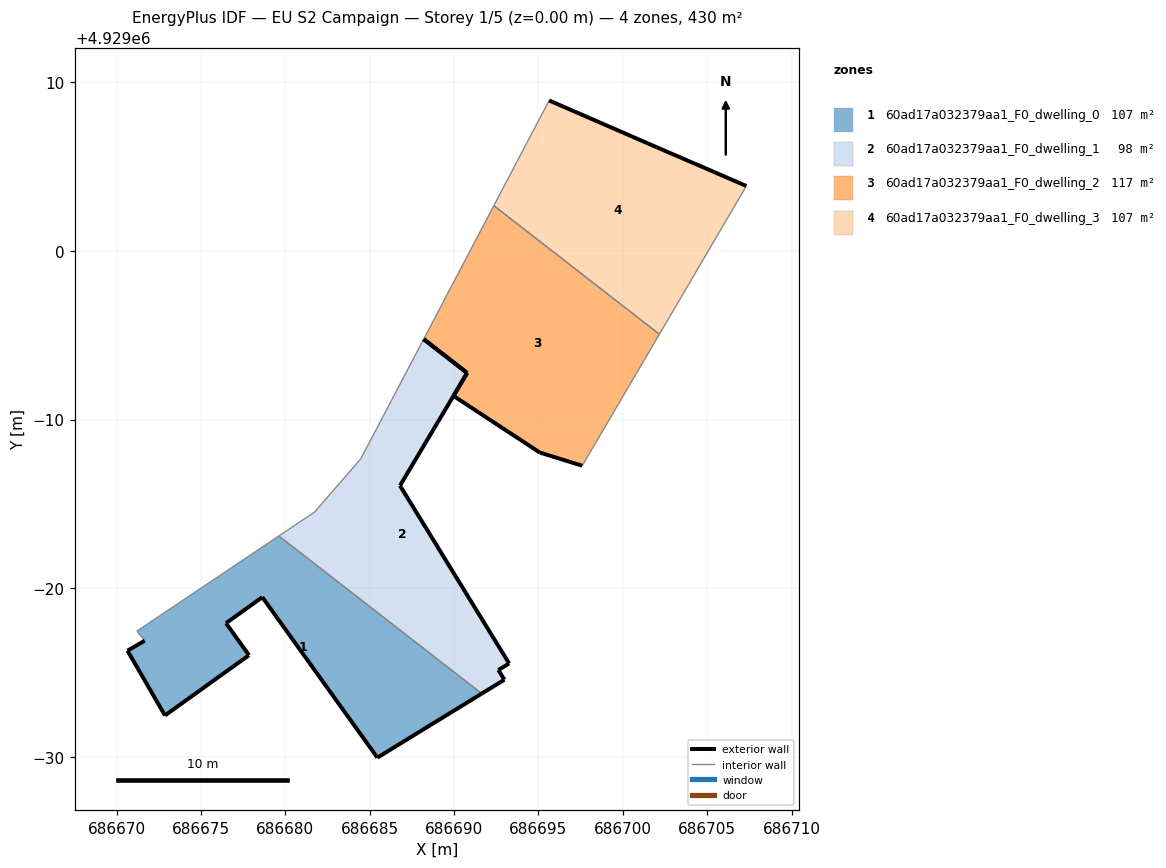
=== STOREY PLAN SPEC (per zone: floor XY polygon, exterior-wall plan segments, windows/doors) ===
zone 1: 60ad17a032379aa1_F0_dwelling_0  (107.5 m²)
  floor: (686691.64, 4928973.76) (686679.61, 4928983.10) (686671.20, 4928977.47) (686671.66, 4928976.90) (686670.64, 4928976.31) (686672.86, 4928972.47) (686677.84, 4928976.04) (686676.48, 4928977.94) (686678.63, 4928979.48) (686685.45, 4928969.97)
  exterior wall: (686676.48, 4928977.94) – (686677.84, 4928976.04)  [2.3 m]
  exterior wall: (686677.84, 4928976.04) – (686672.86, 4928972.47)  [6.1 m]
  exterior wall: (686672.86, 4928972.47) – (686670.64, 4928976.31)  [4.4 m]
  exterior wall: (686670.64, 4928976.31) – (686671.66, 4928976.90)  [1.2 m]
  exterior wall: (686691.64, 4928973.76) – (686685.45, 4928969.97)  [7.3 m]
  exterior wall: (686685.45, 4928969.97) – (686678.63, 4928979.48)  [11.7 m]
  exterior wall: (686678.63, 4928979.48) – (686676.48, 4928977.94)  [2.6 m]
  interior walls: 3
zone 2: 60ad17a032379aa1_F0_dwelling_1  (97.7 m²)
  floor: (686692.98, 4928974.59) (686692.62, 4928975.16) (686693.26, 4928975.55) (686686.79, 4928986.09) (686689.96, 4928991.40) (686689.96, 4928991.41) (686690.77, 4928992.77) (686690.77, 4928992.77) (686688.20, 4928994.77) (686684.46, 4928987.67) (686681.73, 4928984.52) (686679.61, 4928983.10) (686691.64, 4928973.76)
  exterior wall: (686692.98, 4928974.59) – (686691.64, 4928973.76)  [1.6 m]
  exterior wall: (686688.20, 4928994.77) – (686690.77, 4928992.77)  [3.3 m]
  exterior wall: (686690.77, 4928992.77) – (686690.77, 4928992.77)  [0.0 m]
  exterior wall: (686689.96, 4928991.41) – (686689.96, 4928991.40)  [0.0 m]
  exterior wall: (686689.96, 4928991.40) – (686686.79, 4928986.09)  [6.2 m]
  exterior wall: (686686.79, 4928986.09) – (686693.26, 4928975.55)  [12.4 m]
  exterior wall: (686693.26, 4928975.55) – (686692.62, 4928975.16)  [0.7 m]
  exterior wall: (686692.62, 4928975.16) – (686692.98, 4928974.59)  [0.7 m]
  exterior wall: (686690.77, 4928992.77) – (686689.96, 4928991.41)  [1.6 m]
  interior walls: 4
zone 3: 60ad17a032379aa1_F0_dwelling_2  (117.3 m²)
  floor: (686697.68, 4928987.41) (686702.17, 4928995.06) (686692.36, 4929002.68) (686688.20, 4928994.77) (686690.77, 4928992.77) (686689.96, 4928991.41) (686695.08, 4928988.05) (686697.59, 4928987.27)
  exterior wall: (686690.77, 4928992.77) – (686688.20, 4928994.77)  [3.3 m]
  exterior wall: (686697.59, 4928987.27) – (686695.08, 4928988.05)  [2.6 m]
  exterior wall: (686695.08, 4928988.05) – (686689.96, 4928991.41)  [6.1 m]
  exterior wall: (686689.96, 4928991.41) – (686690.77, 4928992.77)  [1.6 m]
  interior walls: 4
zone 4: 60ad17a032379aa1_F0_dwelling_3  (107.5 m²)
  floor: (686702.17, 4928995.06) (686707.32, 4929003.84) (686705.43, 4929004.67) (686702.00, 4929006.14) (686695.63, 4929008.92) (686692.36, 4929002.68)
  exterior wall: (686705.43, 4929004.67) – (686707.32, 4929003.84)  [2.1 m]
  exterior wall: (686695.63, 4929008.92) – (686702.00, 4929006.14)  [6.9 m]
  exterior wall: (686702.00, 4929006.14) – (686705.43, 4929004.67)  [3.7 m]
  interior walls: 3

=== DERIVED (storey summary) ===
Building: EU S2 Campaign
Storey: 1 of 5  (floor level z = 0.00 m)
Storey gross floor area: 429.9 m²
Zones on this storey: 4
  - 60ad17a032379aa1_F0_dwelling_0: floor 107.5 m²; exterior wall 35.7 m (107.0 m²); WWR 0.0%
  - 60ad17a032379aa1_F0_dwelling_1: floor 97.7 m²; exterior wall 26.4 m (79.2 m²); WWR 0.0%
  - 60ad17a032379aa1_F0_dwelling_2: floor 117.3 m²; exterior wall 13.6 m (40.8 m²); WWR 0.0%
  - 60ad17a032379aa1_F0_dwelling_3: floor 107.5 m²; exterior wall 12.7 m (38.2 m²); WWR 0.0%
Zone adjacency (shared interzone walls):
  - 60ad17a032379aa1_F0_dwelling_0 ↔ 60ad17a032379aa1_F0_dwelling_1
  - 60ad17a032379aa1_F0_dwelling_2 ↔ 60ad17a032379aa1_F0_dwelling_3